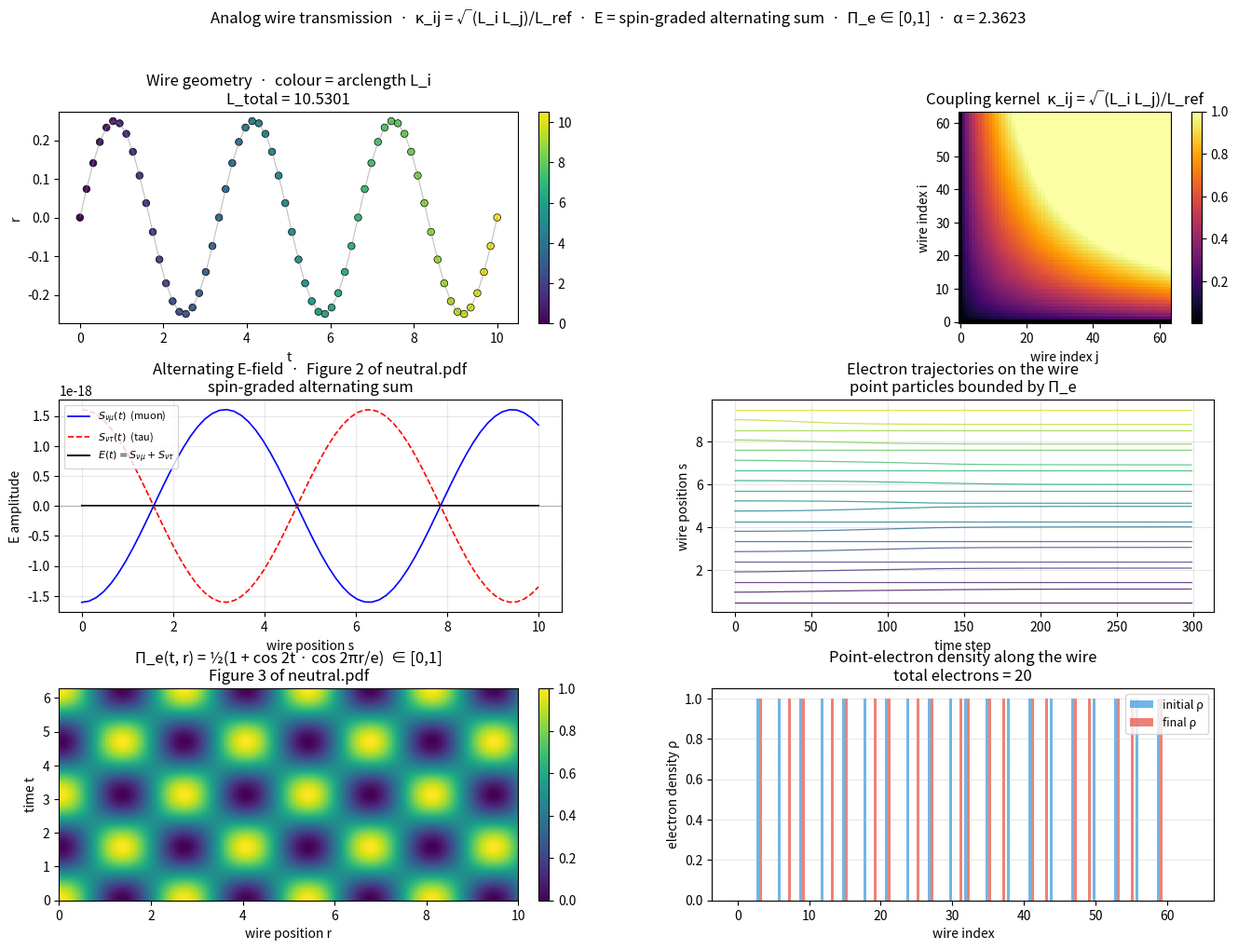

The script that saved this image:
#!/usr/bin/env python3
"""
analog_wire_transmission.py
===========================

Analog transmission wire:

    L_i  = ∫_γi √(dt² + dr²)               travel length of wire point i
    κ_ij = √(L_i L_j) / L_ref ∈ [0, 1]     coupling kernel
    G_ij = M_ij · κ_ij · w_ij              even-even mask · chiral weight

    E-field  (Figure 2 of neutral.pdf):
        S_νℓ = Σ_n (−1)^n σ_ℓ(J_C) |Π_6(Z_n)|    ℓ ∈ {μ, τ}
        E(t) = (S_νμ + S_ντ) · cos(ω t)          alternating (AC)

    Electrons as point particles  (Figure 3 of neutral.pdf):
        Π_e(t, r) = ½(1 + cos 2t · cos 2πr/e) ∈ [0, 1]
        drives the electron cloud density along the wire
"""

from __future__ import annotations
import math
from dataclasses import dataclass, field
from itertools import permutations
from typing import List, Tuple

import numpy as np
import matplotlib.pyplot as plt
from matplotlib.gridspec import GridSpec


# ============================================================
#  Constants
# ============================================================
PI      = math.pi
E       = math.e
ALPHA   = 1.0 / (PI - E)               # ≈ 2.362
NORM    = 1.0 - math.exp(-ALPHA * (PI + E))
PHI     = (1.0 + math.sqrt(5.0)) / 2.0
A_STEP  = ALPHA / 0.3628               # ≈ 6.511


# ============================================================
#  1.  Wire geometry  ·  travel lengths  ·  coupling
# ============================================================
def wire_positions(N: int, length: float = 10.0,
                   wiggle: float = 0.25, turns: float = 3.0
                   ) -> Tuple[np.ndarray, np.ndarray]:
    """Parameterized wire (t, r) with sinusoidal wiggle."""
    s = np.linspace(0.0, length, N)
    t = s
    r = wiggle * np.sin(2 * PI * turns * s / length)
    return t, r


def travel_lengths(t: np.ndarray, r: np.ndarray) -> np.ndarray:
    """L_i = cumulative arclength  ds = √(dt² + dr²)."""
    dt = np.diff(t, prepend=t[0])
    dr = np.diff(r, prepend=r[0])
    ds = np.sqrt(dt * dt + dr * dr)
    ds[0] = 0.0
    return np.cumsum(ds) + 1e-9


def coupling_kernel(L: np.ndarray,
                    L_ref: float | None = None) -> np.ndarray:
    """κ_ij = √(L_i L_j) / L_ref ∈ [0, 1]."""
    if L_ref is None:
        L_ref = float(np.median(L[L > 0])) if np.any(L > 0) else 1.0
    K = np.sqrt(np.maximum(np.outer(L, L), 0.0)) / L_ref
    return np.clip(K, 0.0, 1.0)


def chiral_angles_1d(x: np.ndarray) -> np.ndarray:
    """χ_i = arg(x^i) = log x mod 2π."""
    lx = np.log(np.maximum(np.abs(x), 1e-12))
    return (lx + PI) % (2 * PI) - PI


def even_even_mask(N: int) -> np.ndarray:
    i = np.arange(N)[:, None]
    j = np.arange(N)[None, :]
    return (i % 2 == 0) & (j % 2 == 0)


# ============================================================
#  2.  Levi-Civita + kissing spinor  (for the E-field)
# ============================================================
_PERMS_6 = list(permutations(range(6)))
_SIGNS_6: List[int] = []
for _p in _PERMS_6:
    _inv = sum(1 for i in range(6) for j in range(i + 1, 6)
               if _p[i] > _p[j])
    _SIGNS_6.append((-1) ** _inv)


def levi_civita(Z: np.ndarray) -> complex:
    """720-term Levi-Civita contraction  Π_6(Z) = det(Z)."""
    total = 0.0 + 0.0j
    for perm, sign in zip(_PERMS_6, _SIGNS_6):
        prod = 1.0 + 0.0j
        for k, c in enumerate(perm):
            prod *= Z[k, c]
        total += sign * prod
    return total


def icosahedron_vertices() -> np.ndarray:
    verts = []
    for s1 in (-1.0, 1.0):
        for s2 in (-1.0, 1.0):
            verts.append((0.0,       s1,       s2 * PHI))
            verts.append((s1,        s2 * PHI, 0.0))
            verts.append((s2 * PHI,  0.0,      s1))
    V = np.array(verts, dtype=float)
    return V / np.linalg.norm(V, axis=1, keepdims=True)


def lift_to_six_dim(V3: np.ndarray) -> np.ndarray:
    V6 = np.concatenate([V3, PHI * V3], axis=1)
    n = np.linalg.norm(V6, axis=1, keepdims=True)
    n[n == 0] = 1.0
    return V6 / n


def event_spinor(t_n: float, r_n: float, V6: np.ndarray) -> np.ndarray:
    """Z_n[i,j] = V6[i,j] · exp(i·(t_n·i + r_n·j))."""
    idx = np.arange(6)
    phase = np.outer(t_n * idx, np.ones(6)) + \
            np.outer(np.ones(6), r_n * idx)
    return V6[:6, :] * np.exp(1j * phase)


# ============================================================
#  3.  Alternating E-field  ·  Figure 2 of neutral.pdf
# ============================================================
def spin_grade(J_C: float, delta: float) -> float:
    """σ_ℓ(J_C) = (−1)^{2 J_C + δ_ℓ}."""
    return float((-1.0) ** (2.0 * J_C + delta))


def alternating_E_field(t_samples: np.ndarray, r_samples: np.ndarray,
                        J_C: float = 1.0,
                        delta_mu: float = 0.0,
                        delta_tau: float = 1.0) -> Tuple[float, float]:
    """
    S_νℓ = Σ_n (−1)^{n+1} σ_ℓ(J_C) |Π_6(Z_n)|

    Returns (S_νμ, S_ντ).
    """
    V6 = lift_to_six_dim(icosahedron_vertices())
    sig_mu  = spin_grade(J_C, delta_mu)
    sig_tau = spin_grade(J_C, delta_tau)

    S_mu  = 0.0
    S_tau = 0.0
    for n, (tn, rn) in enumerate(zip(t_samples, r_samples), start=1):
        Z = event_spinor(tn, rn, V6)
        mag = abs(levi_civita(Z))
        alt = (-1.0) ** (n + 1)
        S_mu  += alt * sig_mu  * mag
        S_tau += alt * sig_tau * mag
    return float(S_mu), float(S_tau)


# ============================================================
#  4.  Bounded elliptic projection  ·  Figure 3 of neutral.pdf
# ============================================================
def pi_e(t: float, r: float) -> float:
    """Π_e(t,r) = ½(1 + cos 2t · cos 2πr/e) ∈ [0,1]."""
    return 0.5 * (1.0 + math.cos(2.0 * t) *
                        math.cos(2.0 * PI * r / E))


# ============================================================
#  5.  Analog wire with alternating field + electron cloud
# ============================================================
@dataclass
class AnalogWire:
    N: int = 64
    length: float = 10.0
    wiggle: float = 0.25
    turns: float = 3.0
    N_electrons: int = 20
    J_C: float = 1.0
    omega: float = 1.0                       # AC frequency

    # derived
    t_wire: np.ndarray = field(init=False)
    r_wire: np.ndarray = field(init=False)
    L: np.ndarray = field(init=False)
    K: np.ndarray = field(init=False)
    K_even: np.ndarray = field(init=False)
    mask: np.ndarray = field(init=False)
    E_mu: np.ndarray = field(init=False)
    E_tau: np.ndarray = field(init=False)

    # electron state
    e_pos: np.ndarray = field(init=False)
    e_vel: np.ndarray = field(init=False)
    history_pos: List[np.ndarray] = field(default_factory=list)
    history_pi: List[np.ndarray] = field(default_factory=list)
    history_E: List[float] = field(default_factory=list)
    history_rho: List[np.ndarray] = field(default_factory=list)

    def __post_init__(self) -> None:
        # ---- wire ----
        self.t_wire, self.r_wire = wire_positions(
            self.N, self.length, self.wiggle, self.turns)
        self.L = travel_lengths(self.t_wire, self.r_wire)
        self.K = coupling_kernel(self.L)
        self.mask = even_even_mask(self.N)
        self.K_even = np.where(self.mask, self.K, 0.0)
        np.fill_diagonal(self.K_even, 0.0)

        # ---- alternating E-field  (Figure 2) ----
        half = self.N // 2
        S_mu, S_tau = alternating_E_field(
            self.t_wire[:half], self.r_wire[:half], J_C=self.J_C)
        self.E_mu  = np.array([S_mu  * math.cos(self.omega * t)
                               for t in self.t_wire])
        self.E_tau = np.array([S_tau * math.cos(self.omega * t)
                               for t in self.t_wire])
        self.E_total = self.E_mu + self.E_tau

        # ---- electrons ----
        self.e_pos = np.linspace(0.5, self.length - 0.5, self.N_electrons)
        self.e_vel = np.zeros(self.N_electrons)

    # --------------------------------------------------------
    def wire_index(self, s: float) -> int:
        idx = int(s / self.length * (self.N - 1))
        return max(0, min(self.N - 1, idx))

    # --------------------------------------------------------
    def field_at_time(self, t: float) -> float:
        """AC field amplitude at time t."""
        half = self.N // 2
        S_mu, S_tau = alternating_E_field(
            self.t_wire[:half], self.r_wire[:half], J_C=self.J_C)
        return (S_mu + S_tau) * math.cos(self.omega * t)

    # --------------------------------------------------------
    def step(self, dt: float, t: float) -> None:
        E_field = self.field_at_time(t)

        accel = np.zeros(self.N_electrons)
        for i in range(self.N_electrons):
            s_i = self.e_pos[i]
            idx = self.wire_index(s_i)

            # 1. AC drive  (alternating E-field)
            a = E_field * 0.5

            # 2. coupling force from even-even subgraph
            f_couple = 0.0
            for j in range(self.N_electrons):
                if i == j:
                    continue
                s_j = self.e_pos[j]
                jdx = self.wire_index(s_j)
                k = self.K_even[idx, jdx]
                ds = s_j - s_i
                f_couple += k * ds / (ds * ds + 0.1)
            a += 0.15 * f_couple

            # 3. Π_e bounds the acceleration (cloud intensity)
            r_eff = s_i / self.length * PI
            pe = pi_e(t, r_eff)
            a *= (0.2 + 0.8 * pe)

            # 4. damping
            a -= 0.1 * self.e_vel[i]
            accel[i] = a

        self.e_vel += accel * dt
        self.e_vel *= 0.97
        self.e_pos += self.e_vel * dt

        # reflecting boundaries
        for i in range(self.N_electrons):
            if self.e_pos[i] > self.length:
                self.e_pos[i] = 2 * self.length - self.e_pos[i]
                self.e_vel[i] = -self.e_vel[i]
            elif self.e_pos[i] < 0.0:
                self.e_pos[i] = -self.e_pos[i]
                self.e_vel[i] = -self.e_vel[i]

        # record
        self.history_pos.append(self.e_pos.copy())
        pe_vals = np.array([pi_e(t, s / self.length * PI)
                            for s in self.e_pos])
        self.history_pi.append(pe_vals)
        self.history_E.append(E_field)
        rho = self.density()
        self.history_rho.append(rho)

    # --------------------------------------------------------
    def density(self) -> np.ndarray:
        """Electron number density along the wire (N_wire bins)."""
        rho = np.zeros(self.N)
        for s in self.e_pos:
            idx = self.wire_index(s)
            rho[idx] += 1.0
        return rho

    # --------------------------------------------------------
    def run(self, steps: int = 200, dt: float = 0.02) -> None:
        for n in range(steps):
            self.step(dt, n * dt)


# ============================================================
#  Demo
# ============================================================
def demo():
    print("=" * 76)
    print("Analog transmission wire  ·  alternating E-field  ·  point electrons")
    print("=" * 76)
    print(f"  α       = 1/(π − e)     = {ALPHA:.6f}")
    print(f"  A_STEP                  = {A_STEP:.6f}")
    print(f"  NORM                    = {NORM:.6f}")
    print(f"  Π_e(t,r)  ∈ [0, 1]      bounded cloud intensity")
    print()

    wire = AnalogWire(N=64, length=10.0, wiggle=0.25, turns=3.0,
                      N_electrons=20, J_C=1.0, omega=1.0)

    # ---- wire geometry ----
    print("--- wire geometry  ·  travel lengths ---")
    print(f"  N wire points           = {wire.N}")
    print(f"  wire length             = {wire.length}")
    print(f"  total arclength L_N     = {wire.L[-1]:.6f}")
    print(f"  L range                 = [{wire.L[1]:.6f}, "
          f"{wire.L[-1]:.6f}]")
    print(f"  κ range                 = [{wire.K[wire.K > 0].min():.4f}, "
          f"{wire.K.max():.4f}]")
    print(f"  even-even retained      = "
          f"{int(wire.mask.sum())} / {wire.N**2}  "
          f"(mask fraction = {wire.mask.mean():.4f})")
    print()

    # ---- E-field  (Figure 2) ----
    half = wire.N // 2
    S_mu, S_tau = alternating_E_field(
        wire.t_wire[:half], wire.r_wire[:half], J_C=wire.J_C)
    print("--- alternating E-field  (Figure 2 of neutral.pdf) ---")
    print(f"  J_C                     = {wire.J_C}")
    print(f"  σ_μ(J_C) = (−1)^{{2J_C+0}}   = "
          f"{spin_grade(wire.J_C, 0.0):+.0f}")
    print(f"  σ_τ(J_C) = (−1)^{{2J_C+1}}   = "
          f"{spin_grade(wire.J_C, 1.0):+.0f}")
    print(f"  S_νμ                    = {S_mu:+.6f}")
    print(f"  S_ντ                    = {S_tau:+.6f}")
    print(f"  S_νμ + S_ντ             = {S_mu + S_tau:+.6e}")
    print(f"  E amplitude             = "
          f"{abs(wire.E_total).max():.6e}")
    print()

    # ---- run simulation ----
    wire.run(steps=300, dt=0.02)
    print("--- electron dynamics ---")
    print(f"  N electrons             = {wire.N_electrons}")
    print(f"  steps                   = {len(wire.history_pos)}")
    print(f"  final |v| mean          = "
          f"{np.mean(np.abs(wire.e_vel)):.6f}")
    print(f"  final ⟨Π_e⟩             = "
          f"{np.mean(wire.history_pi[-1]):.4f}")
    print(f"  final density mass      = "
          f"{wire.history_rho[-1].sum():.2f}")
    print()

    # ============================================================
    #  Visualization
    # ============================================================
    fig = plt.figure(figsize=(16, 11))
    gs = GridSpec(3, 2, figure=fig, hspace=0.36, wspace=0.30)

    # (a) wire geometry
    ax = fig.add_subplot(gs[0, 0])
    sc = ax.scatter(wire.t_wire, wire.r_wire,
                    c=wire.L, cmap="viridis", s=30,
                    edgecolors="k", linewidths=0.5)
    ax.plot(wire.t_wire, wire.r_wire, color="gray", lw=0.8, alpha=0.5)
    ax.set_xlabel("t"); ax.set_ylabel("r")
    ax.set_title("Wire geometry  ·  colour = arclength L_i\n"
                 f"L_total = {wire.L[-1]:.4f}")
    plt.colorbar(sc, ax=ax, fraction=0.046, pad=0.04)

    # (b) coupling kernel κ_ij
    ax = fig.add_subplot(gs[0, 1])
    im = ax.imshow(wire.K, origin="lower", cmap="inferno", aspect="equal")
    ax.set_xlabel("wire index j"); ax.set_ylabel("wire index i")
    ax.set_title("Coupling kernel  κ_ij = √(L_i L_j)/L_ref")
    plt.colorbar(im, ax=ax, fraction=0.046, pad=0.04)

    # (c) alternating E-field  (Figure 2)
    ax = fig.add_subplot(gs[1, 0])
    ax.plot(wire.t_wire, wire.E_mu, "b-", lw=1.2,
            label=r"$S_{\nu\mu}(t)$  (muon)")
    ax.plot(wire.t_wire, wire.E_tau, "r--", lw=1.2,
            label=r"$S_{\nu\tau}(t)$  (tau)")
    ax.plot(wire.t_wire, wire.E_total, "k-", lw=1.4,
            label=r"$E(t) = S_{\nu\mu} + S_{\nu\tau}$")
    ax.axhline(0, color="gray", lw=0.4)
    ax.set_xlabel("wire position s")
    ax.set_ylabel("E amplitude")
    ax.set_title("Alternating E-field  ·  Figure 2 of neutral.pdf\n"
                 "spin-graded alternating sum")
    ax.legend(fontsize=8); ax.grid(alpha=0.3)

    # (d) electron trajectories on the wire (Figure 3 cloud)
    ax = fig.add_subplot(gs[1, 1])
    hist = np.array(wire.history_pos).T          # (N_e, T)
    for i in range(wire.N_electrons):
        ax.plot(hist[i], color=plt.cm.viridis(i / wire.N_electrons),
                lw=0.9, alpha=0.8)
    ax.set_xlabel("time step"); ax.set_ylabel("wire position s")
    ax.set_title("Electron trajectories on the wire\n"
                 "point particles bounded by Π_e")
    ax.grid(alpha=0.3)

    # (e) Π_e cloud projection  ·  Figure 3
    ax = fig.add_subplot(gs[2, 0])
    tt = np.linspace(0, 2 * PI, 128)
    rr = np.linspace(0, wire.length, 128)
    T, R = np.meshgrid(tt, rr, indexing="ij")
    PE = 0.5 * (1.0 + np.cos(2.0 * T)
                     * np.cos(2.0 * PI * R / E))
    im = ax.imshow(PE, origin="lower", cmap="viridis",
                   extent=[0, wire.length, 0, 2 * PI], aspect="auto",
                   vmin=0, vmax=1)
    ax.set_xlabel("wire position r")
    ax.set_ylabel("time t")
    ax.set_title("Π_e(t, r) = ½(1 + cos 2t · cos 2πr/e)  ∈ [0,1]\n"
                 "Figure 3 of neutral.pdf")
    plt.colorbar(im, ax=ax, fraction=0.046, pad=0.04)

    # (f) electron density  ·  ρ(s)
    ax = fig.add_subplot(gs[2, 1])
    rho_final = wire.history_rho[-1]
    rho_first = wire.history_rho[0]
    ax.bar(np.arange(wire.N) - 0.2, rho_first, width=0.4,
           color="#3498db", alpha=0.7, label="initial ρ")
    ax.bar(np.arange(wire.N) + 0.2, rho_final, width=0.4,
           color="#e74c3c", alpha=0.7, label="final ρ")
    ax.set_xlabel("wire index")
    ax.set_ylabel("electron density ρ")
    ax.set_title("Point-electron density along the wire\n"
                 f"total electrons = {wire.N_electrons}")
    ax.legend(fontsize=9); ax.grid(alpha=0.3, axis="y")

    plt.suptitle(
        f"Analog wire transmission  ·  κ_ij = √(L_i L_j)/L_ref  ·  "
        f"E = spin-graded alternating sum  ·  Π_e ∈ [0,1]  ·  "
        f"α = {ALPHA:.4f}",
        fontsize=12)
    plt.tight_layout(rect=[0, 0, 1, 0.96])
    plt.show()

    # ============================================================
    #  Summary
    # ============================================================
    print("=" * 76)
    print("Summary")
    print("=" * 76)
    print("  Wire geometry")
    print("      (t_i, r_i) parameterized with sinusoidal wiggle")
    print("      L_i = ∫_γi √(dt² + dr²)     (travel length)")
    print(f"      L_total = {wire.L[-1]:.4f}")
    print()
    print("  Coupling kernel")
    print("      κ_ij = √(L_i L_j) / L_ref ∈ [0, 1]")
    print(f"      κ_max = {wire.K.max():.4f}")
    print(f"      even-even retained = {int(wire.mask.sum())}/{wire.N**2}")
    print()
    print("  Alternating E-field  (Figure 2 of neutral.pdf)")
    print("      S_νℓ = Σ_n (−1)^n σ_ℓ(J_C) |Π_6(Z_n)|   ℓ ∈ {μ, τ}")
    print(f"      σ_μ(J_C) = {spin_grade(wire.J_C, 0.0):+.0f}")
    print(f"      σ_τ(J_C) = {spin_grade(wire.J_C, 1.0):+.0f}")
    print(f"      S_νμ = {S_mu:+.4f},  S_ντ = {S_tau:+.4f}")
    print(f"      E(t) = (S_νμ + S_ντ)·cos(ω t)")
    print()
    print("  Electrons as point particles  (Figure 3 of neutral.pdf)")
    print("      Π_e(t,r) = ½(1 + cos 2t · cos 2πr/e) ∈ [0,1]")
    print("      acceleration ∝ Π_e  ·  bounded cloud")
    print(f"      N_electrons = {wire.N_electrons}")
    print(f"      ⟨Π_e⟩ final = {np.mean(wire.history_pi[-1]):.4f}")
    print()
    print("Done.")


if __name__ == "__main__":
    demo()
